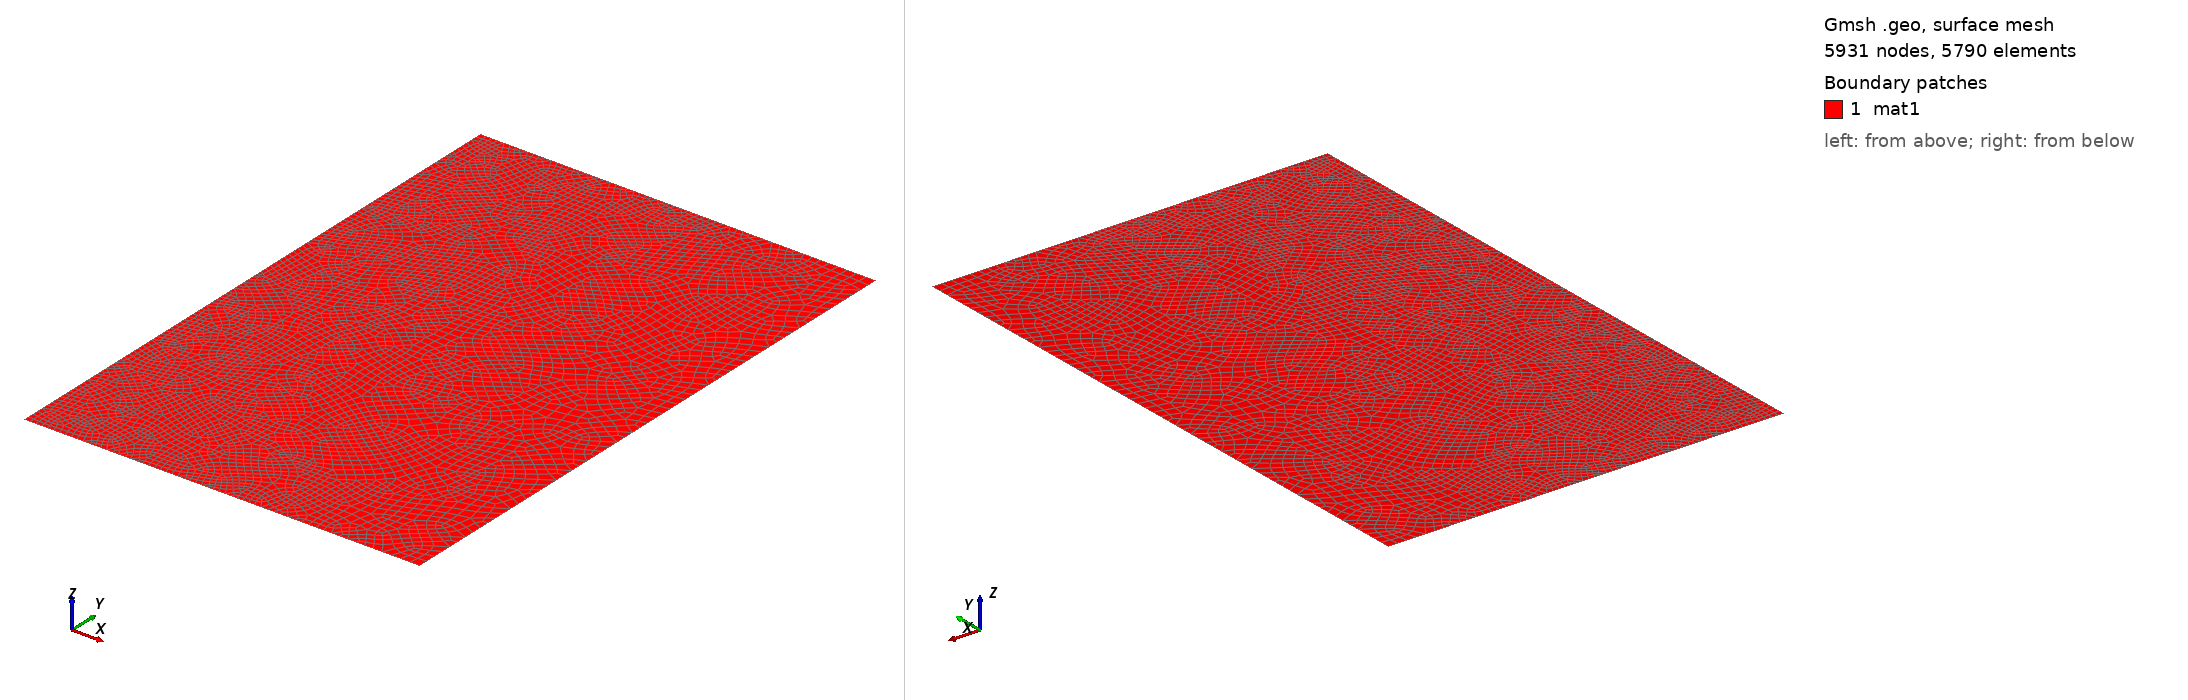

Gmsh geometry script, surface-meshed: 5931 nodes, 5790 surface elements. Boundary patches (legend numbers): 1 mat1. Left view from above one corner, right view from below the opposite corner. Legend entries are the model's physical surfaces. The drawing asked Gmsh for element sizes between 1% and 20% of the model's largest extent; the script's own settings can give other sizes.

=== cycle.geo (drawn) ===
// a geofile to generate structured transfinite quad mesh
//+
h1=80;
h2=800;
Point(1) = {0, 0, 0, h1};
Point(2) = {32000, 0, 0, h2};
Point(3) = {32000, 48000, 0, h2};
Point(4) = {0, 48000, 0, h1};

//+
Line(1) = {1, 2};
//+
Line(2) = {2, 3};
//+
Line(3) = {3, 4};
//+
Line(4) = {4, 1};

//+
Curve Loop(1) = {1, 2, 3, 4};
//+
Plane Surface(1) = {1};

Physical Surface('mat1') = {1};

Physical Curve('bc1') = {1};
//+
Physical Curve('bc2') = {2};
//+
Physical Curve('bc3') = {3};
//+
Physical Curve('bc4') = {4};

// Transfinite Curve {1:4} = 3;
// Transfinite Curve {5,6,7} = 3;
// Transfinite Surface{1,2};

Recombine Surface{1};
Mesh.Algorithm = 8;
Mesh.RecombinationAlgorithm = 2; // or 3
// RefineMesh;
